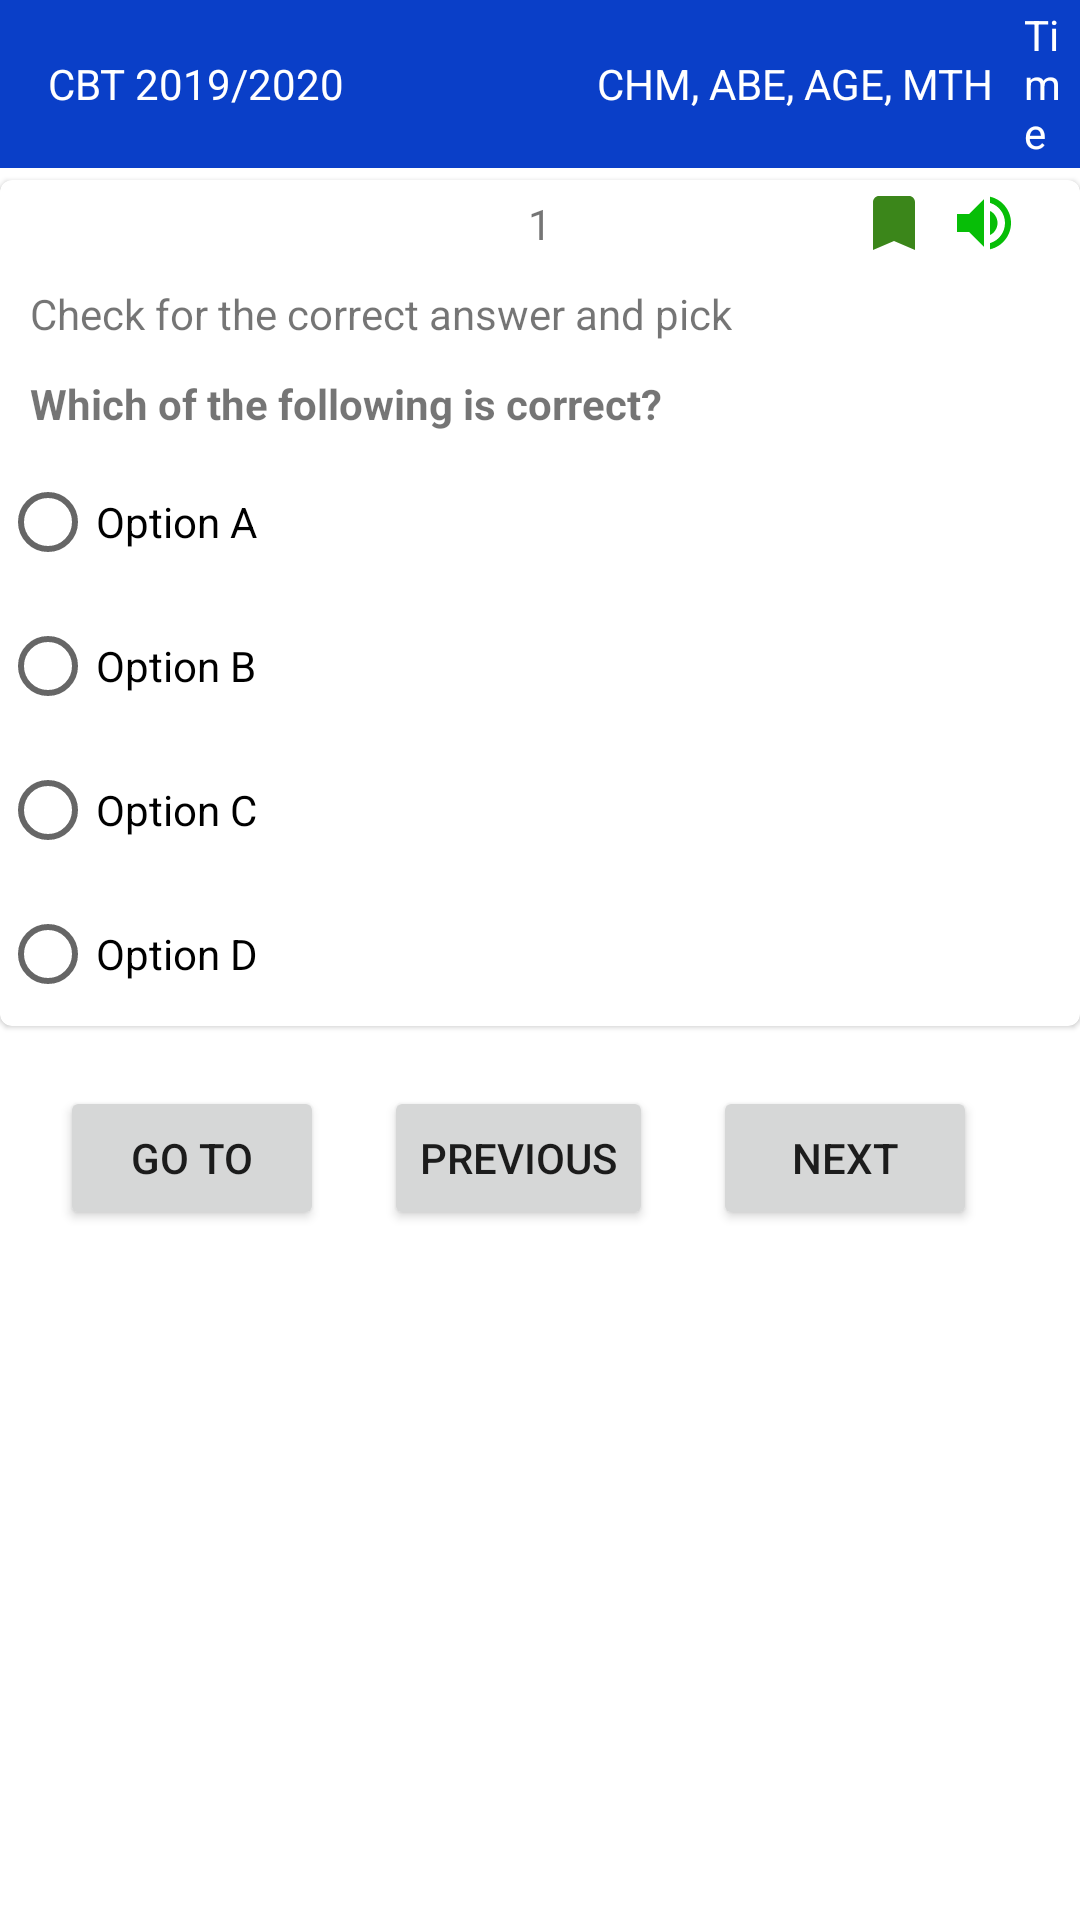

Android layout source for this screen:
<!-- AndroidManifest.xml: application theme Theme.UnilorinApp -->
<!-- res/layout/activity_question.xml -->
<?xml version="1.0" encoding="utf-8"?>
<androidx.constraintlayout.widget.ConstraintLayout xmlns:android="http://schemas.android.com/apk/res/android"
    xmlns:app="http://schemas.android.com/apk/res-auto"
    xmlns:tools="http://schemas.android.com/tools"
    android:layout_width="match_parent"
    android:layout_height="match_parent"
    tools:context=".Activity.QuestionActivity">

    <com.google.android.material.appbar.AppBarLayout
        android:layout_width="match_parent"
        android:layout_height="wrap_content"
        android:id="@+id/appBar"
        app:layout_constraintTop_toTopOf="parent"
        app:layout_constraintStart_toStartOf="parent"
        app:layout_constraintEnd_toEndOf="parent">

        <androidx.appcompat.widget.Toolbar
            android:layout_width="match_parent"
            android:layout_height="wrap_content"
            android:id="@+id/toolbar">

            <TextView
                android:layout_width="wrap_content"
                android:layout_height="wrap_content"
                android:text="CBT 2019/2020"
                android:textColor="#ffff"/>

            <TextView
                android:layout_width="wrap_content"
                android:layout_height="wrap_content"
                android:layout_marginStart="100dp"
                android:text="CHM, ABE, AGE, MTH"
                android:textColor="#ffff"/>

            <TextView
                android:layout_width="wrap_content"
                android:layout_height="wrap_content"
                android:id="@+id/timeText"
                android:text="Time"
                android:textColor="@color/white"
                android:layout_marginStart="10dp"/>
        </androidx.appcompat.widget.Toolbar>
    </com.google.android.material.appbar.AppBarLayout>

    <com.google.android.material.card.MaterialCardView
        android:layout_width="match_parent"
        android:layout_height="wrap_content"
        android:layout_marginTop="60dp"
        android:elevation="10dp"
        android:id="@+id/materialCard"
        app:layout_constraintStart_toStartOf="parent"
        app:layout_constraintTop_toTopOf="@id/appBar">

        <RelativeLayout
            android:layout_width="match_parent"
            android:layout_height="wrap_content"
            android:paddingBottom="5dp">

            <ImageView
                android:layout_width="wrap_content"
                android:layout_height="wrap_content"
                android:layout_marginTop="10dp"
                android:layout_marginStart="20dp"
                android:src="@drawable/ic_share" />



            <TextView
                android:layout_width="wrap_content"
                android:layout_height="wrap_content"
                android:text="1"
                android:id="@+id/question1"
                android:layout_centerInParent="true"/>



            <ImageView
                android:layout_width="wrap_content"
                android:layout_height="wrap_content"
                android:layout_alignParentEnd="true"
                android:layout_centerVertical="true"
                android:layout_marginEnd="20dp"
                android:src="@drawable/ic_volume_up"/>

            <ImageView
                android:layout_width="wrap_content"
                android:layout_height="wrap_content"
                android:layout_alignParentEnd="true"
                android:layout_centerVertical="true"
                android:layout_marginEnd="50dp"
                android:src="@drawable/ic_bookmark"/>

        </RelativeLayout>

        <TextView
            android:layout_width="wrap_content"
            android:layout_height="wrap_content"
            android:text="@string/check"
            android:id="@+id/check"
            android:padding="10dp"
            android:layout_marginTop="25dp"/>

        <TextView
            android:layout_width="wrap_content"
            android:layout_height="wrap_content"
            android:layout_marginTop="55dp"
            android:id="@+id/questionText"
            android:textStyle="bold"
            android:padding="10dp"
            android:text="@string/which"/>

        <RadioGroup
            android:layout_width="match_parent"
            android:layout_height="wrap_content"
            android:orientation="vertical"
            android:layout_marginTop="90dp"
            android:id="@+id/rbGroup" >

            <RadioButton
                android:layout_width="match_parent"
                android:layout_height="wrap_content"
                android:id="@+id/radioA"
                android:text="@string/option_a"/>

            <RadioButton
                android:layout_width="match_parent"
                android:layout_height="wrap_content"
                android:id="@+id/radioB"
                android:text="@string/option_b"/>

            <RadioButton
                android:layout_width="match_parent"
                android:layout_height="wrap_content"
                android:id="@+id/radioC"
                android:text="@string/option_c"/>

            <RadioButton
                android:layout_width="match_parent"
                android:layout_height="wrap_content"
                android:id="@+id/radioD"
                android:text="@string/option_d"/>

        </RadioGroup>

    </com.google.android.material.card.MaterialCardView>

    <Button
        android:layout_width="wrap_content"
        android:layout_height="wrap_content"
        app:layout_constraintTop_toBottomOf="@id/materialCard"
        android:id="@+id/buttonGoto"
        app:layout_constraintStart_toStartOf="parent"
        android:layout_margin="20dp"
        android:text="@string/go_to"
        />

    <Button
        android:layout_width="wrap_content"
        android:layout_height="wrap_content"
        android:layout_margin="20dp"
        app:layout_constraintTop_toBottomOf="@id/materialCard"
        app:layout_constraintStart_toEndOf="@id/buttonGoto"
        android:text="@string/previous"
        android:id="@+id/button_previous"
        />

    <Button
        android:layout_width="wrap_content"
        android:layout_height="wrap_content"
        android:layout_margin="20dp"
        android:id="@+id/btnNext"
        app:layout_constraintTop_toBottomOf="@id/materialCard"
        app:layout_constraintStart_toEndOf="@id/button_previous"
        android:text="@string/next"
        />

</androidx.constraintlayout.widget.ConstraintLayout>
<!-- resources referenced by this layout -->
<resources>
  <color name="white">#FFFFFFFF</color>
  <!-- drawable ic_bookmark (drawable) -->
  <vector android:height="24dp" android:tint="#3B861A"
      android:viewportHeight="24" android:viewportWidth="24"
      android:width="24dp" xmlns:android="http://schemas.android.com/apk/res/android">
      <path android:fillColor="@android:color/white" android:pathData="M17,3H7c-1.1,0 -1.99,0.9 -1.99,2L5,21l7,-3 7,3V5c0,-1.1 -0.9,-2 -2,-2z"/>
  </vector>
  <!-- drawable ic_volume_up (drawable) -->
  <vector android:height="24dp" android:tint="#07BE07"
      android:viewportHeight="24" android:viewportWidth="24"
      android:width="24dp" xmlns:android="http://schemas.android.com/apk/res/android">
      <path android:fillColor="@android:color/white" android:pathData="M3,9v6h4l5,5L12,4L7,9L3,9zM16.5,12c0,-1.77 -1.02,-3.29 -2.5,-4.03v8.05c1.48,-0.73 2.5,-2.25 2.5,-4.02zM14,3.23v2.06c2.89,0.86 5,3.54 5,6.71s-2.11,5.85 -5,6.71v2.06c4.01,-0.91 7,-4.49 7,-8.77s-2.99,-7.86 -7,-8.77z"/>
  </vector>
  <string name="check">Check for the correct answer and pick</string>
  <string name="go_to">GO TO</string>
  <string name="next">Next</string>
  <string name="option_a">Option A</string>
  <string name="option_b">Option B</string>
  <string name="option_c">Option C</string>
  <string name="option_d">Option D</string>
  <string name="previous">Previous</string>
  <string name="which">Which of the following is correct?</string>
  <style name="Theme.UnilorinApp" parent="Theme.MaterialComponents.DayNight.DarkActionBar">
          
          <item name="colorPrimary">@color/blue</item>
          <item name="colorPrimaryVariant">@color/blue</item>
          <item name="colorOnPrimary">@color/white</item>
          
          <item name="colorSecondary">@color/teal_200</item>
          <item name="colorSecondaryVariant">@color/teal_700</item>
          <item name="colorOnSecondary">@color/black</item>
          
          <item name="android:statusBarColor" tools:targetApi="l">?attr/colorPrimaryVariant</item>
          
      </style>
  <color name="blue">#0A3FC8</color>
  <color name="teal_200">#FF03DAC5</color>
  <color name="teal_700">#FF018786</color>
  <color name="black">#FF000000</color>
</resources>
